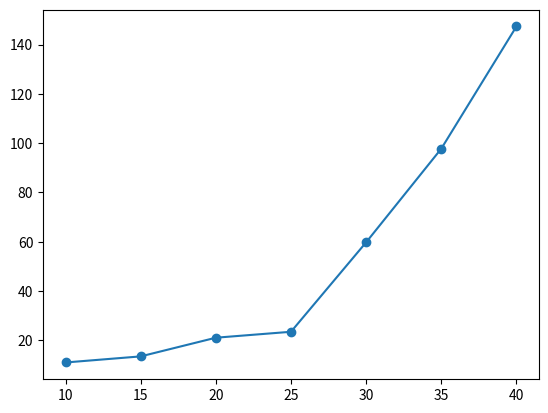

This figure's Python source:
import numpy as np
import matplotlib.pyplot as plt

# strong scaling
a= np.array([[40,46.64],[35,73],[30,128.73],[25,476],[20,579.7],[15,1846],[10,6405.2]])

speedUp = 6405.2/a[:,1]
plt.figure()
plt.plot(a[:,0],speedUp+10,marker='o')
plt.show()